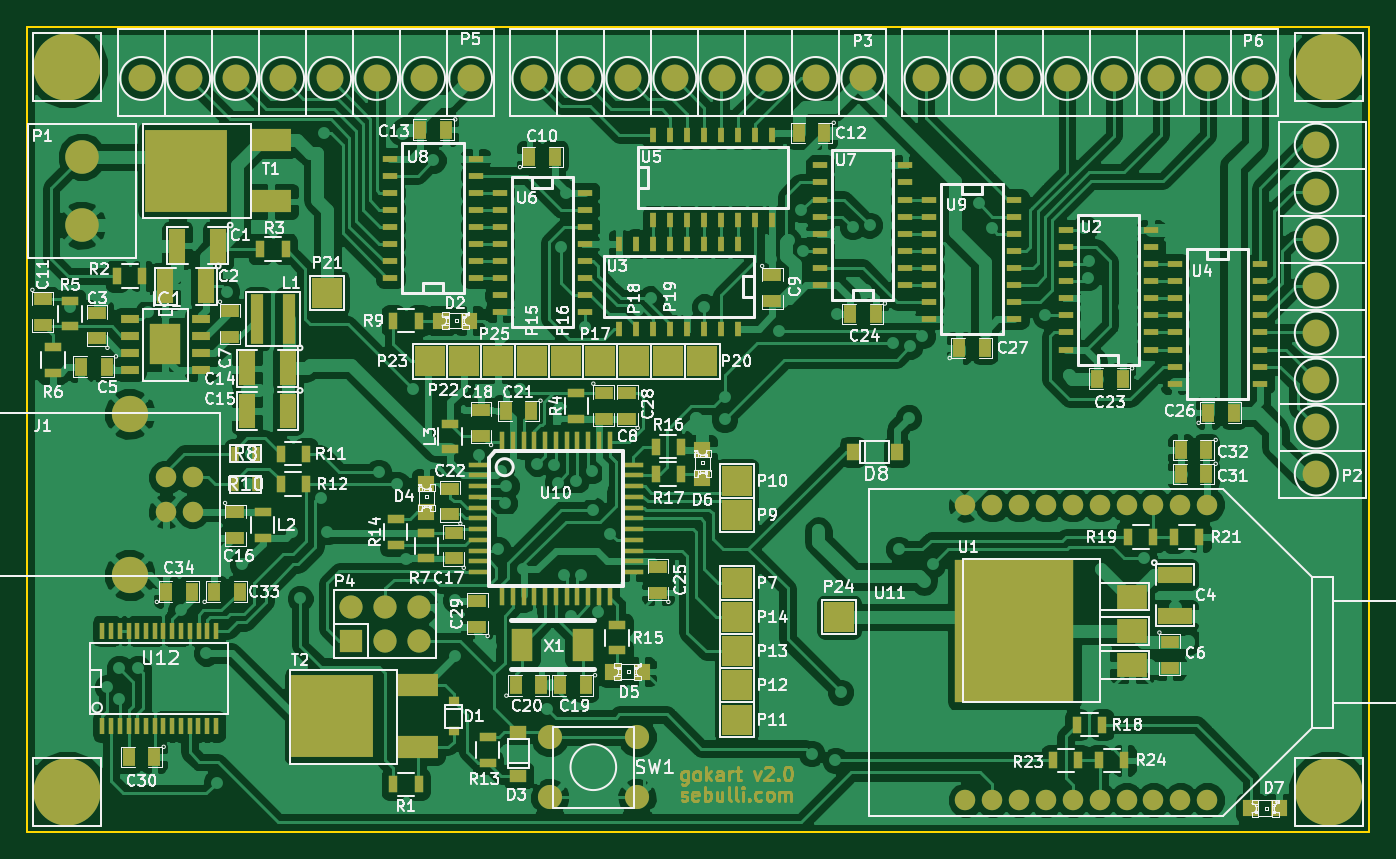
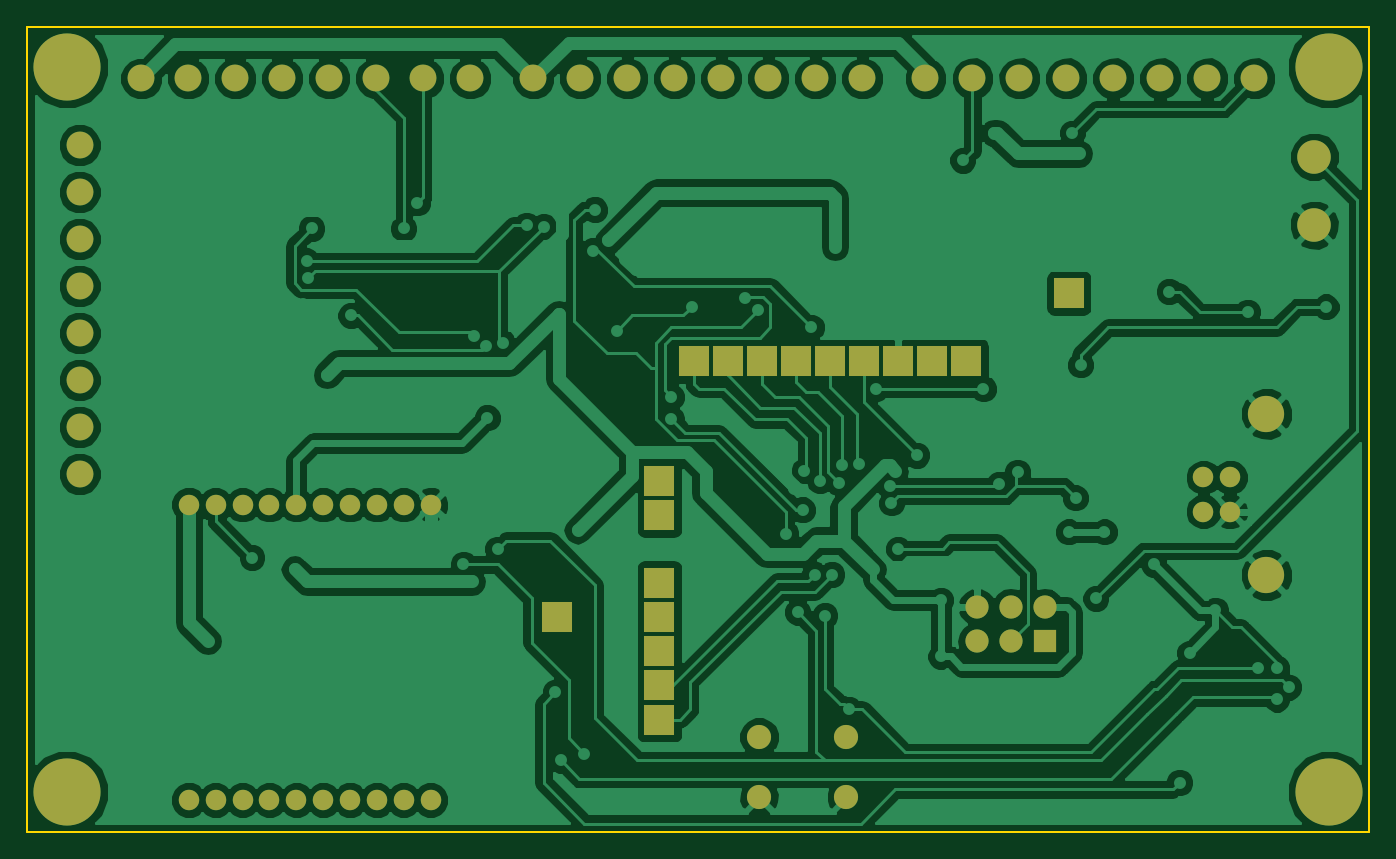
Circuit board: 7 layer files. Board 100.0 x 60.0 mm.
- bottom_copper: gokart.GBL (126685 bytes)
- bottom_silk: gokart.GBO (303 bytes)
- bottom_mask: gokart.GBS (2836 bytes)
- outline: gokart.GKO (527 bytes)
- top_copper: gokart.GTL (295468 bytes)
- top_silk: gokart.GTO (129310 bytes)
- top_mask: gokart.GTS (18429 bytes)

=== bottom_copper: gokart.GBL (126685 bytes, source omitted) ===
=== bottom_silk: gokart.GBO ===
G04 #@! TF.FileFunction,Legend,Bot*
%FSLAX46Y46*%
G04 Gerber Fmt 4.6, Leading zero omitted, Abs format (unit mm)*
G04 Created by KiCad (PCBNEW 0.201412131231+5320~19~ubuntu14.04.1-product) date 2014-12-14T15:34:26 CET*
%MOMM*%
G01*
G04 APERTURE LIST*
%ADD10C,0.100000*%
G04 APERTURE END LIST*
D10*
M02*

=== bottom_mask: gokart.GBS ===
G04 #@! TF.FileFunction,Soldermask,Bot*
%FSLAX46Y46*%
G04 Gerber Fmt 4.6, Leading zero omitted, Abs format (unit mm)*
G04 Created by KiCad (PCBNEW 0.201412131231+5320~19~ubuntu14.04.1-product) date 2014-12-14T15:34:26 CET*
%MOMM*%
G01*
G04 APERTURE LIST*
%ADD10C,0.100000*%
%ADD11C,1.524000*%
%ADD12C,2.700020*%
%ADD13C,2.500000*%
%ADD14R,1.727200X1.727200*%
%ADD15O,1.727200X1.727200*%
%ADD16R,2.235200X2.235200*%
%ADD17C,2.000000*%
%ADD18C,5.000000*%
%ADD19C,1.800000*%
G04 APERTURE END LIST*
D10*
D11*
X62357000Y-86106000D03*
X62357000Y-83566000D03*
X60358020Y-83566000D03*
X60358020Y-86106000D03*
D12*
X57658000Y-90835480D03*
X57658000Y-78836520D03*
D13*
X54102000Y-64770000D03*
X54102000Y-59690000D03*
D14*
X74168000Y-95758000D03*
D15*
X74168000Y-93218000D03*
X76708000Y-95758000D03*
X76708000Y-93218000D03*
X79248000Y-95758000D03*
X79248000Y-93218000D03*
D16*
X102870000Y-91440000D03*
X102870000Y-86360000D03*
X102870000Y-83820000D03*
X102870000Y-101600000D03*
X102870000Y-99060000D03*
X102870000Y-96520000D03*
X102870000Y-93980000D03*
X87630000Y-74930000D03*
X90170000Y-74930000D03*
X92710000Y-74930000D03*
X95250000Y-74930000D03*
X97790000Y-74930000D03*
X100330000Y-74930000D03*
D11*
X137922000Y-85598000D03*
X135922000Y-85598000D03*
X133922000Y-85598000D03*
X131922000Y-85598000D03*
X129922000Y-85598000D03*
X127922000Y-85598000D03*
X125922000Y-85598000D03*
X123922000Y-85598000D03*
X121922000Y-85598000D03*
X119922000Y-85598000D03*
X119922000Y-107598000D03*
X121922000Y-107598000D03*
X123922000Y-107598000D03*
X125922000Y-107598000D03*
X127922000Y-107598000D03*
X129922000Y-107598000D03*
X131922000Y-107598000D03*
X133922000Y-107598000D03*
X135922000Y-107598000D03*
X137922000Y-107598000D03*
D17*
X146050000Y-83312000D03*
X146050000Y-79812000D03*
X146050000Y-76312000D03*
X146050000Y-72812000D03*
X146050000Y-69312000D03*
X146050000Y-65812000D03*
X146050000Y-62312000D03*
X146050000Y-58812000D03*
X112268000Y-53848000D03*
X108768000Y-53848000D03*
X105268000Y-53848000D03*
X101768000Y-53848000D03*
X98268000Y-53848000D03*
X94768000Y-53848000D03*
X91268000Y-53848000D03*
X87768000Y-53848000D03*
X83058000Y-53848000D03*
X79558000Y-53848000D03*
X76058000Y-53848000D03*
X72558000Y-53848000D03*
X69058000Y-53848000D03*
X65558000Y-53848000D03*
X62058000Y-53848000D03*
X58558000Y-53848000D03*
X141478000Y-53848000D03*
X137978000Y-53848000D03*
X134478000Y-53848000D03*
X130978000Y-53848000D03*
X127478000Y-53848000D03*
X123978000Y-53848000D03*
X120478000Y-53848000D03*
X116978000Y-53848000D03*
D16*
X72390000Y-69850000D03*
X82550000Y-74930000D03*
X80010000Y-74930000D03*
X110490000Y-93980000D03*
X85090000Y-74930000D03*
D18*
X147000000Y-53000000D03*
X53000000Y-53000000D03*
X147000000Y-107000000D03*
X53000000Y-107000000D03*
D19*
X88952000Y-107406000D03*
X88952000Y-102906000D03*
X95452000Y-107406000D03*
X95452000Y-102906000D03*
M02*

=== outline: gokart.GKO ===
G04 #@! TF.FileFunction,Profile,NP*
%FSLAX46Y46*%
G04 Gerber Fmt 4.6, Leading zero omitted, Abs format (unit mm)*
G04 Created by KiCad (PCBNEW 0.201412131231+5320~19~ubuntu14.04.1-product) date 2014-12-14T15:34:26 CET*
%MOMM*%
G01*
G04 APERTURE LIST*
%ADD10C,0.100000*%
%ADD11C,0.150000*%
G04 APERTURE END LIST*
D10*
D11*
X50000000Y-110000000D02*
X50000000Y-50000000D01*
X150000000Y-50000000D02*
X150000000Y-110000000D01*
X150000000Y-110000000D02*
X50000000Y-110000000D01*
X50000000Y-50000000D02*
X150000000Y-50000000D01*
M02*

=== top_copper: gokart.GTL (295468 bytes, source omitted) ===
=== top_silk: gokart.GTO (129310 bytes, source omitted) ===
=== top_mask: gokart.GTS (18429 bytes, source omitted) ===
